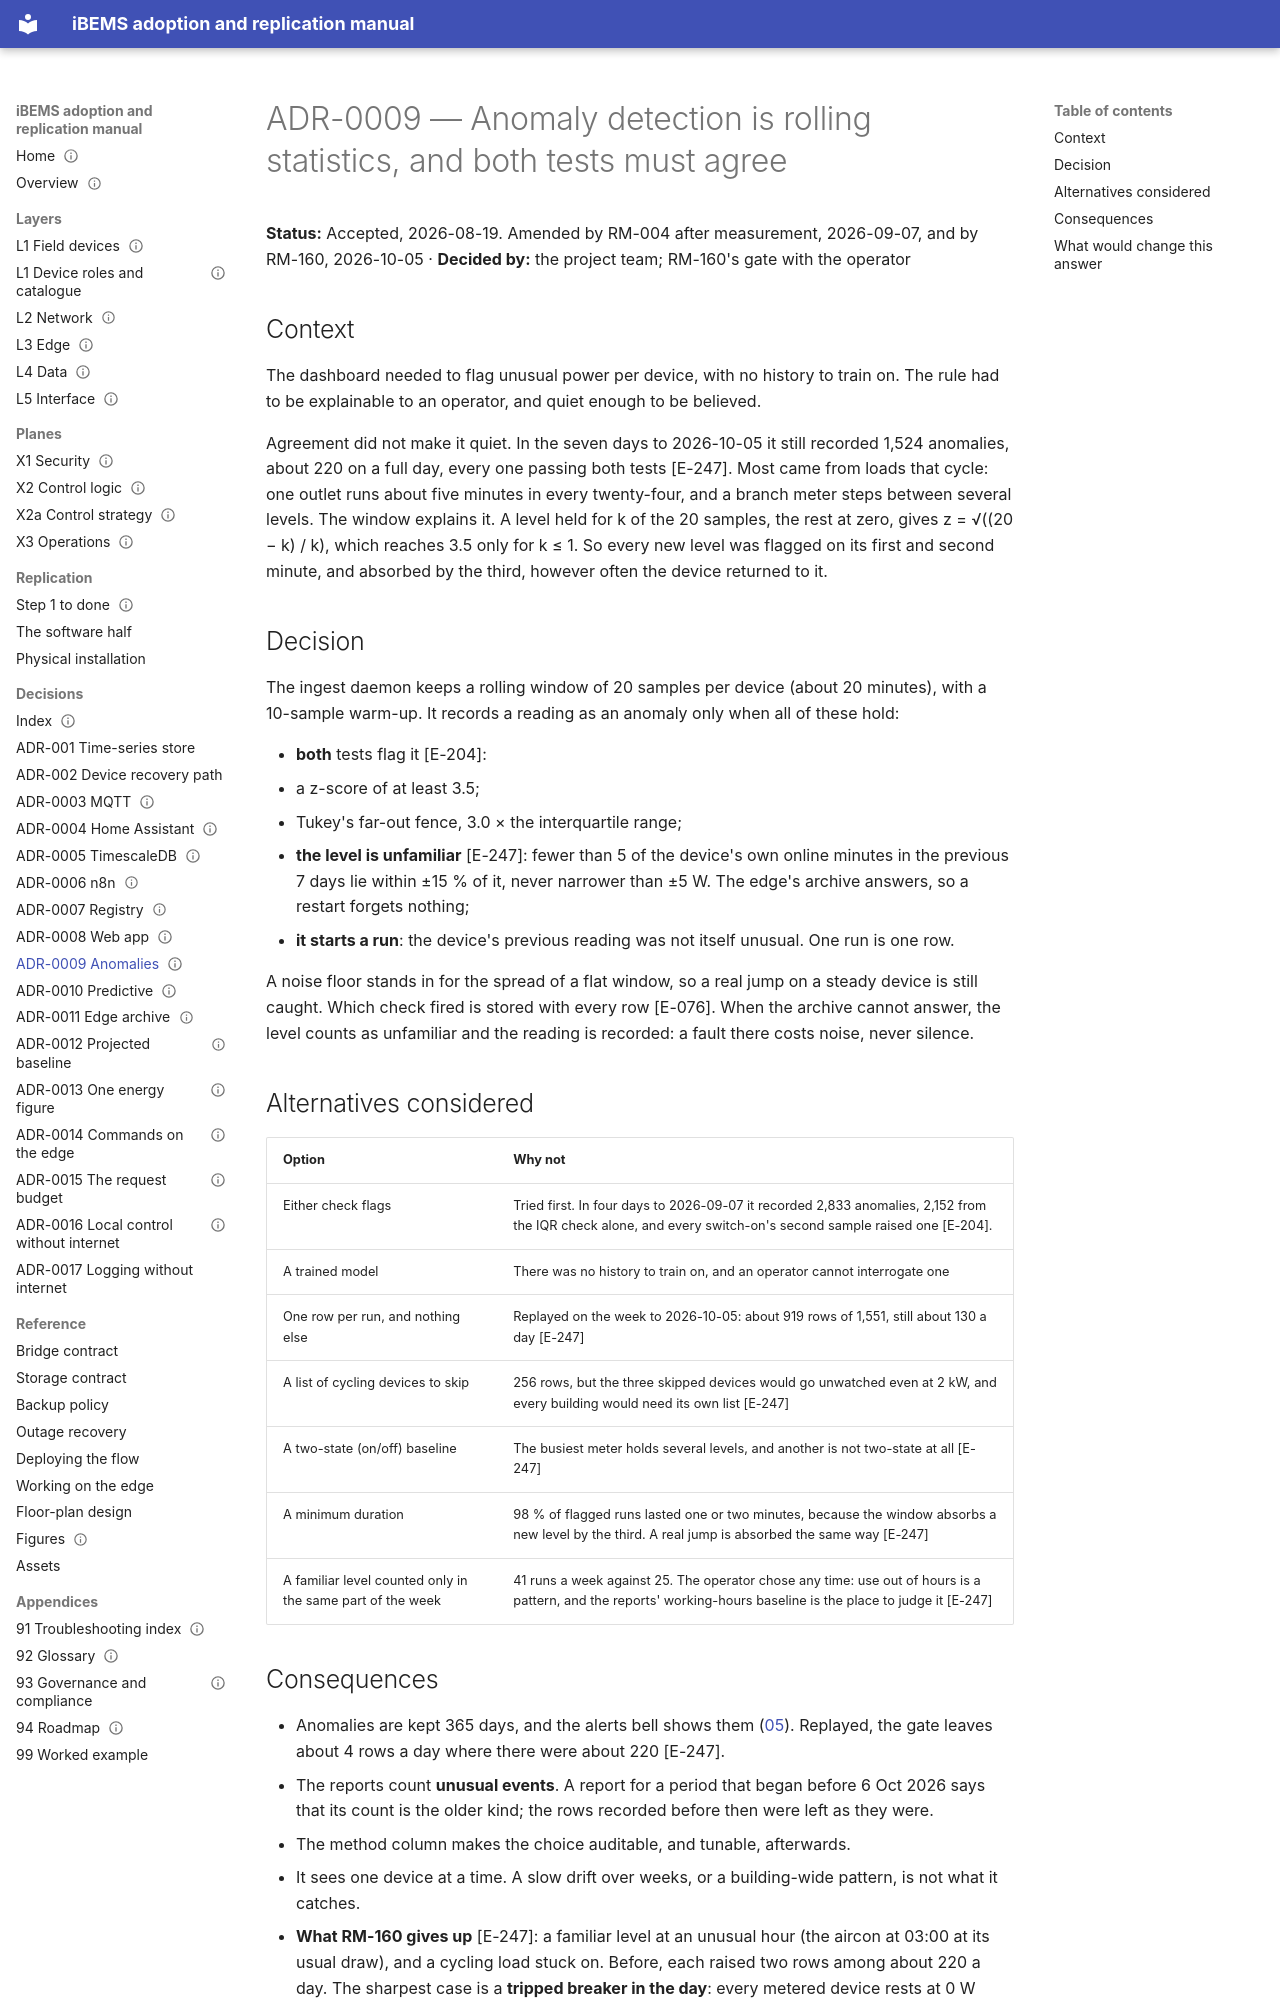

repository: bems2026/bems · page: adr/ADR-0009-anomaly-rolling-statistics/index.html · generator: mkdocs

---
title: ADR-0009 — Anomaly detection is rolling statistics, and both tests must agree
status: Accepted
date: 2026-08-19
evidence: [E-076, E-204, E-247]
---

# ADR-0009 — Anomaly detection is rolling statistics, and both tests must agree

**Status:** Accepted, 2026-08-19. Amended by RM-004 after measurement, 2026-09-07, and by RM-160, 2026-10-05 ·
**Decided by:** the project team; RM-160's gate with the operator

## Context

The dashboard needed to flag unusual power per device, with no history to train on. The rule had to be explainable to
an operator, and quiet enough to be believed.

Agreement did not make it quiet. In the seven days to 2026-10-05 it still recorded 1,524 anomalies, about 220 on a full
day, every one passing both tests [E-247]. Most came from loads that cycle: one outlet runs about five minutes in every
twenty-four, and a branch meter steps between several levels. The window explains it. A level held for k of the 20
samples, the rest at zero, gives z = √((20 − k) / k), which reaches 3.5 only for k ≤ 1. So every new level was flagged
on its first and second minute, and absorbed by the third, however often the device returned to it.

## Decision

The ingest daemon keeps a rolling window of 20 samples per device (about 20 minutes), with a 10-sample warm-up. It
records a reading as an anomaly only when all of these hold:

- **both** tests flag it [E-204]:
  - a z-score of at least 3.5;
  - Tukey's far-out fence, 3.0 × the interquartile range;
- **the level is unfamiliar** [E-247]: fewer than 5 of the device's own online minutes in the previous 7 days lie
  within ±15 % of it, never narrower than ±5 W. The edge's archive answers, so a restart forgets nothing;
- **it starts a run**: the device's previous reading was not itself unusual. One run is one row.

A noise floor stands in for the spread of a flat window, so a real jump on a steady device is still caught. Which
check fired is stored with every row [E-076]. When the archive cannot answer, the level counts as unfamiliar and the
reading is recorded: a fault there costs noise, never silence.

## Alternatives considered

| Option | Why not |
|---|---|
| Either check flags | Tried first. In four days to 2026-09-07 it recorded 2,833 anomalies, 2,152 from the IQR check alone, and every switch-on's second sample raised one [E-204]. |
| A trained model | There was no history to train on, and an operator cannot interrogate one |
| One row per run, and nothing else | Replayed on the week to 2026-10-05: about 919 rows of 1,551, still about 130 a day [E-247] |
| A list of cycling devices to skip | 256 rows, but the three skipped devices would go unwatched even at 2 kW, and every building would need its own list [E-247] |
| A two-state (on/off) baseline | The busiest meter holds several levels, and another is not two-state at all [E-247] |
| A minimum duration | 98 % of flagged runs lasted one or two minutes, because the window absorbs a new level by the third. A real jump is absorbed the same way [E-247] |
| A familiar level counted only in the same part of the week | 41 runs a week against 25. The operator chose any time: use out of hours is a pattern, and the reports' working-hours baseline is the place to judge it [E-247] |
